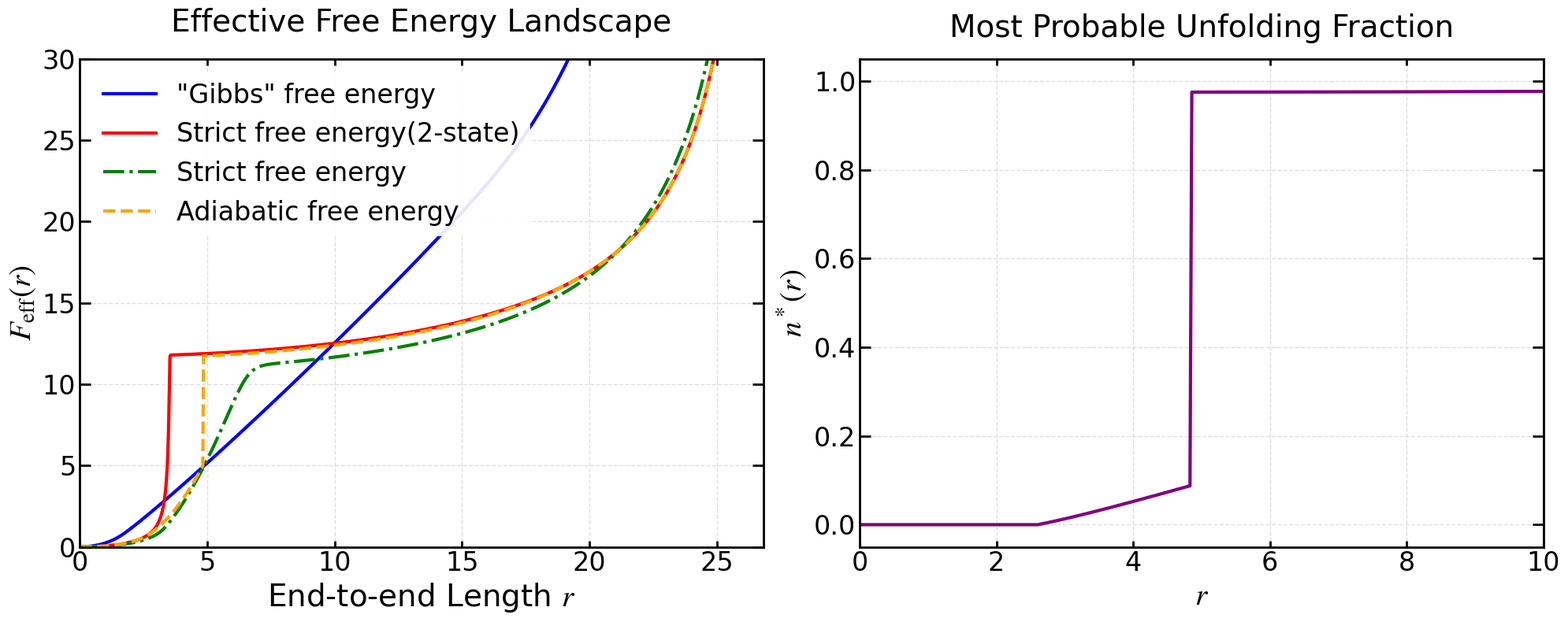

This figure's Python source: (Note: this script raises an exception after producing the figure.)
import numpy as np
import matplotlib.pyplot as plt
import matplotlib.font_manager as fm
import os
from scipy.optimize import minimize_scalar
from scipy.integrate import cumulative_trapezoid, simpson

# ============ 字体与绘图风格设置 ============
font_path = '/usr/share/fonts/truetype/msttcorefonts/Times_New_Roman.ttf'
font_family = 'Times New Roman'
math_fontset = 'stix'
math_rm = 'Times New Roman'
math_it = 'Times New Roman:italic'
math_bf = 'Times New Roman:bold'

title_fontsize = 28
label_fontsize = 28
tick_fontsize = 24
legend_fontsize = 24
legend_title_fontsize = 24

axes_linewidth = 2
xtick_major_width = 2
ytick_major_width = 2
xtick_major_size = 10
ytick_major_size = 10
grid_linewidth = 1
grid_alpha = 0.4
lines_linewidth = 3
lines_markersize = 10

figure_dpi = 100
savefig_dpi = 300
xtick_direction = 'in'
ytick_direction = 'in'
xtick_top = True
ytick_right = True

if os.path.exists(font_path):
    fm.fontManager.addfont(font_path)
    font_prop = fm.FontProperties(fname=font_path)
    plt.rcParams['font.family'] = font_prop.get_name()

plt.rcParams.update({
    'font.family': font_family,
    'mathtext.fontset': math_fontset,
    'mathtext.rm': math_rm,
    'mathtext.it': math_it,
    'mathtext.bf': math_bf,
    'axes.titlesize': title_fontsize,
    'axes.labelsize': label_fontsize,
    'xtick.labelsize': tick_fontsize,
    'ytick.labelsize': tick_fontsize,
    'legend.fontsize': legend_fontsize,
    'legend.title_fontsize': legend_title_fontsize,
    'axes.linewidth': axes_linewidth,
    'xtick.major.width': xtick_major_width,
    'ytick.major.width': ytick_major_width,
    'xtick.major.size': xtick_major_size,
    'ytick.major.size': ytick_major_size,
    'grid.linewidth': grid_linewidth,
    'grid.alpha': grid_alpha,
    'lines.linewidth': lines_linewidth,
    'lines.markersize': lines_markersize,
    'figure.dpi': figure_dpi,
    'savefig.dpi': savefig_dpi,
    'xtick.direction': xtick_direction,
    'ytick.direction': ytick_direction,
    'xtick.top': xtick_top,
    'ytick.right': ytick_right,
})

# ============ 核心物理参数 ============
xi_f = 3.6          
mu = 7.6            
Delta_E = 11.7      
k1 = 6.5
k2 = 1.50

# ===================== 基础物理函数 =====================
def phi(x):
    x = np.clip(x, 0, 0.999999)
    return x**2 * (3 - 2*x) / (4 * (1 - x))

def fc(x):
    x = np.clip(x, 0, 0.999999)
    return 0.25 * (1 - x)**(-2) - 0.25 + x

def Lc_of_n(n):
    return xi_f * (1 + (mu - 1) * n)

def F_WLC(r, n):
    """支持标量和数组的向量化函数"""
    Lc = Lc_of_n(n)
    x = r / Lc
    x_clipped = np.clip(x, 0, 0.9999)
    res = (Lc / 4) * phi(x_clipped)
    # 如果 x >= 0.9999，返回巨大能量 1e10
    return np.where(x >= 0.9999, 1e10, res)

def U_n(n):
    return Delta_E * n - Delta_E * np.cos(2 * np.pi * n)

def F_d(r, n):
    return F_WLC(r, n) + U_n(n)

# ===================== 四种计算 F_eff(r) 的方法 =====================
def calc_method1():
    """方法一：唯象力学积分"""
    x_vals = np.linspace(0, 0.999, 1000)
    f_vals = fc(x_vals)
    n_vals = 0.5 * (1 + np.tanh(k1 * (f_vals - k2)))
    r_vals = x_vals * Lc_of_n(n_vals)
    F_eff1 = cumulative_trapezoid(f_vals, r_vals, initial=0)
    return r_vals, F_eff1

def calc_method2(r_grid):
    """方法二：二态离散求和"""
    F_eff2 = np.zeros_like(r_grid)
    for i, r in enumerate(r_grid):
        if r >= xi_f * mu * 0.99:
            F_eff2[i] = 1e10
            continue
            
        F_folded = F_d(r, 0.0)
        F_unfolded = F_d(r, 1.0)
        F_min = min(F_folded, F_unfolded)
        
        if F_min > 1e9 or not np.isfinite(F_min):
            F_eff2[i] = 1e10
            continue
            
        Z_sum = np.exp(-(F_folded - F_min)) + np.exp(-(F_unfolded - F_min))
        Z_sum = max(Z_sum, 1e-300)
        F_eff2[i] = F_min - np.log(Z_sum)
        
    return F_eff2 + Delta_E

def calc_method3_continuous(r_grid):
    """方法三：严格连续积分（对 n 从 0 到 1 连续积分）"""
    F_eff3 = np.zeros_like(r_grid)
    for i, r in enumerate(r_grid):
        if r >= xi_f * mu * 0.999:
            F_eff3[i] = 1e10
            continue
            
        # 物理可行域：要求 Lc(n) >= r
        n_min = (r / xi_f - 1) / (mu - 1)
        n_min = max(0.0, n_min)
        
        # 寻找最小值以稳定积分（限制在 n_min 到 1 之间）
        res = minimize_scalar(lambda n: F_d(r, n), bounds=(n_min, 1.0), method='bounded')
        F_min = res.fun
        
        if F_min > 1e9 or not np.isfinite(F_min):
            F_eff3[i] = 1e10
            continue
            
        # 连续积分（n 取 0 到 1 的连续值）
        # 使用向量化函数一次计算出所有 n 对应的 F_d
        n_vals = np.linspace(0, 1, 1000)
        F_d_vals = F_d(r, n_vals)
        
        integrand = np.exp(-(F_d_vals - F_min))
        integral = simpson(integrand, x=n_vals)
        
        integral = max(integral, 1e-300)
        F_eff3[i] = F_min - np.log(integral)
        
    return F_eff3 - F_eff3[0]

def calc_method4_adiabatic(r_grid):
    """方法四：绝热/零点近似"""
    F_eff4 = np.zeros_like(r_grid)
    for i, r in enumerate(r_grid):
        if r >= xi_f * mu * 0.999:
            F_eff4[i] = 1e10
            continue
            
        n_min = (r / xi_f - 1) / (mu - 1)
        n_min = max(0.0, n_min + 1e-4)
        
        res = minimize_scalar(lambda n: F_d(r, n), bounds=(n_min, 1.0), method='bounded')
        F_min = res.fun
        
        if F_min > 1e9 or not np.isfinite(F_min):
            F_eff4[i] = 1e10
            continue
            
        F_eff4[i] = F_min
        
    return F_eff4 + Delta_E

# ===================== 可视化函数 =====================
def plot_comparison(output_dir):
    r_max = 0.98 * xi_f * mu 
    r_grid = np.linspace(0, r_max, 1000)
    
    r_m1, F_m1 = calc_method1()
    F_m2 = calc_method2(r_grid)
    F_m3 = calc_method3_continuous(r_grid)
    F_m4 = calc_method4_adiabatic(r_grid)
    
    fig, (ax1, ax2) = plt.subplots(1, 2, figsize=(20, 8))
    
    # 左图：四种方法的 F_eff(r) 对比
    ax1.set_yscale('linear')
    ax1.plot(r_m1, F_m1, '-', color='blue', label='"Gibbs" free energy', linewidth=lines_linewidth)
    ax1.plot(r_grid, F_m2, '-', color='red', label='Strict free energy(2-state)', linewidth=lines_linewidth)
    ax1.plot(r_grid, F_m3, '-.', color='green', label='Strict free energy', linewidth=lines_linewidth)
    ax1.plot(r_grid, F_m4, '--', color='orange', label='Adiabatic free energy', linewidth=lines_linewidth)
    
    ax1.set_xlabel('End-to-end Length $r$', fontsize=label_fontsize)
    ax1.set_ylabel('$F_{\\text{eff}}(r)$', fontsize=label_fontsize)
    ax1.set_title('Effective Free Energy Landscape', fontsize=title_fontsize, pad=25)
    ax1.set_xlim(0, r_max)
    ax1.set_ylim(0.0, 30.0)
    ax1.grid(True, which="major", ls="--", alpha=grid_alpha)
    ax1.legend(fontsize=legend_fontsize, framealpha=0.9, edgecolor='none', loc='upper left')
    
    # 右图：最可几解折叠比例 n*(r) （使用方法三的最小值点计算）
    n_star_vals = np.zeros_like(r_grid)
    for i, r in enumerate(r_grid):
        if r >= xi_f * mu * 0.99:
            n_star_vals[i] = 1.0
            continue
        n_min = max(0.0, (r / xi_f - 1) / (mu - 1) + 1e-4)
        res = minimize_scalar(lambda n: F_d(r, n), bounds=(n_min, 1.0), method='bounded')
        n_star_vals[i] = res.x if res.fun < 1e9 else 1.0
        
    ax2.plot(r_grid, n_star_vals, '-', color='purple', linewidth=lines_linewidth)
    ax2.set_xlabel('$r$', fontsize=label_fontsize)
    ax2.set_ylabel('$n^*(r)$', fontsize=label_fontsize)
    ax2.set_title('Most Probable Unfolding Fraction', fontsize=title_fontsize, pad=20)
    ax2.set_xlim(0, 10)
    ax2.set_ylim(-0.05, 1.05)
    ax2.grid(True, which="major", ls="--", alpha=grid_alpha)
    
    for ax in [ax1, ax2]:
        ax.tick_params(axis='x', which='major', length=6, direction=xtick_direction, top=xtick_top)
        ax.tick_params(axis='y', which='major', width=ytick_major_width, direction=ytick_direction, right=ytick_right)
        for spine in ax.spines.values():
            spine.set_linewidth(axes_linewidth)
            
    plt.tight_layout()
    
    # ============ 按路径存储 ============
    os.makedirs(output_dir, exist_ok=True)
    save_path = os.path.join(output_dir, 'F_eff_comparison_final.png')
    fig.savefig(save_path, dpi=savefig_dpi, bbox_inches='tight', facecolor='white', edgecolor='none')
    print(f"图表已保存至: {save_path}")
    plt.show()

if __name__ == "__main__":
    output_dir = '/home/tyt/project/protein_gel/GB1_results/Single_chain/results' 
    plot_comparison(output_dir)
